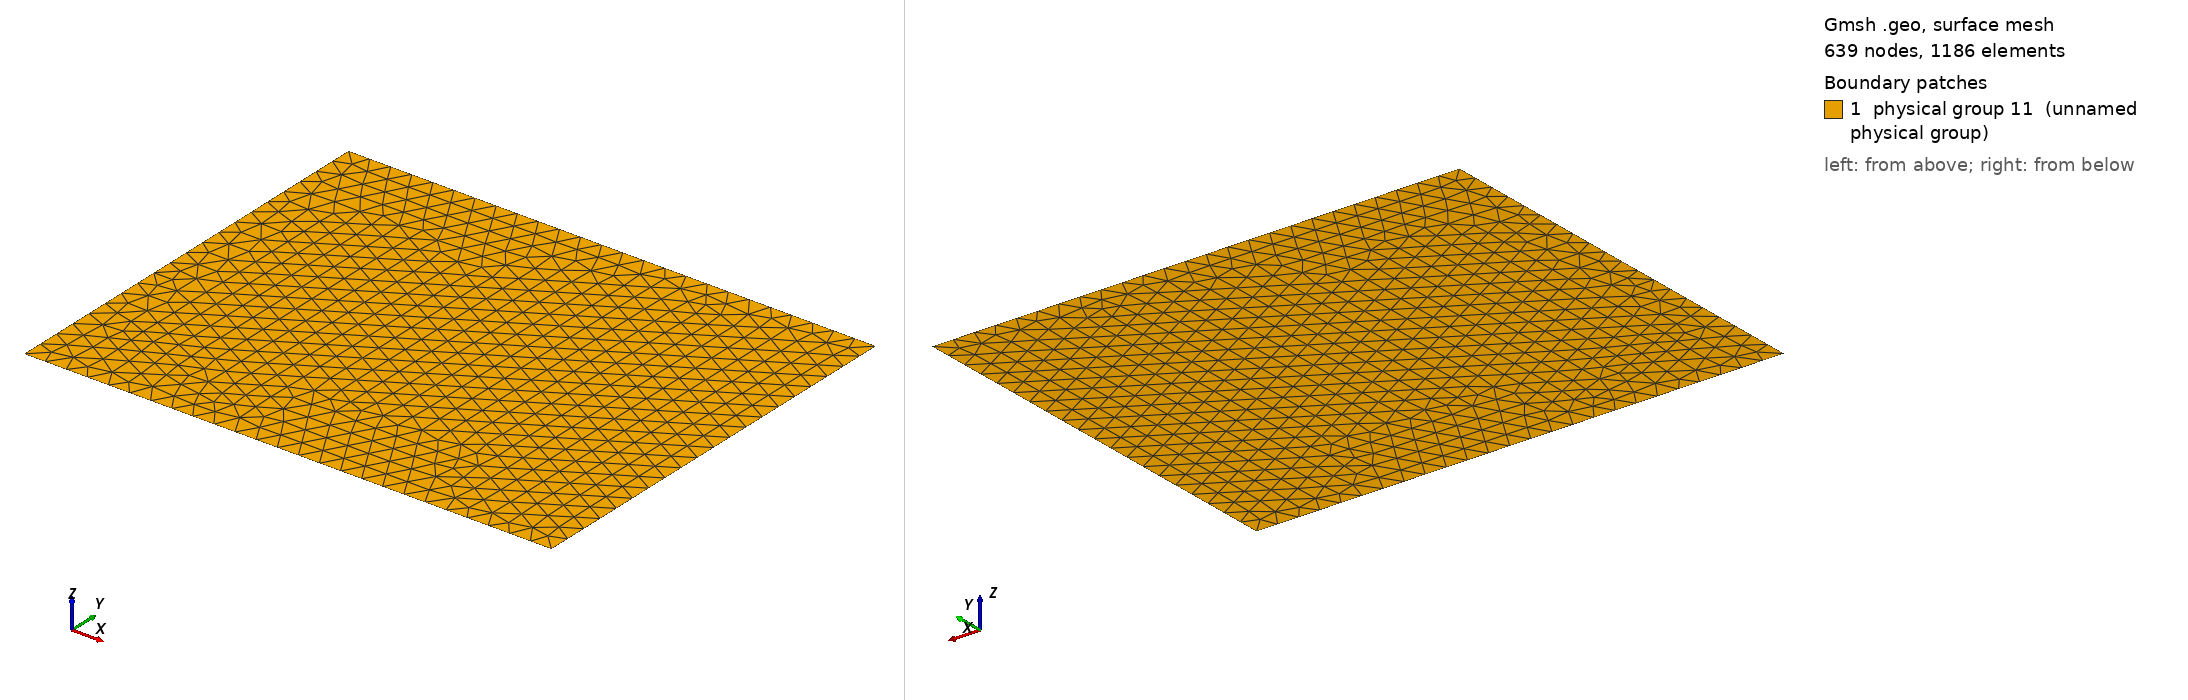

Gmsh geometry script, surface-meshed: 639 nodes, 1186 surface elements. Boundary patches (legend numbers): 1 physical group 11 (unnamed physical group). Left view from above one corner, right view from below the opposite corner. Legend entries are the model's physical surfaces. The drawing asked Gmsh for element sizes between 1% and 20% of the model's largest extent; the script's own settings can give other sizes.

=== MMS_C.geo (drawn) ===
Point(1) = {0.1,-0.3,0,0.02};
Point(2) = {0.6,-0.3,0,0.02};
Point(3) = {0.6,0.1,0,0.02};
Point(4) = {0.1,0.1,0,0.02};
Line(1) = {1,2};
Line(2) = {2,3};
Line(3) = {3,4};
Line(4) = {4,1};
Line Loop(5) = {2,3,4,1};
Plane Surface(6) = {5};
// y const
Physical Line(7) = {1};
// x const
Physical Line(8) = {2};
// y const
Physical Line(9) = {3};
// x const
Physical Line(10) = {4};
// z const
Physical Surface(11) = {6};
